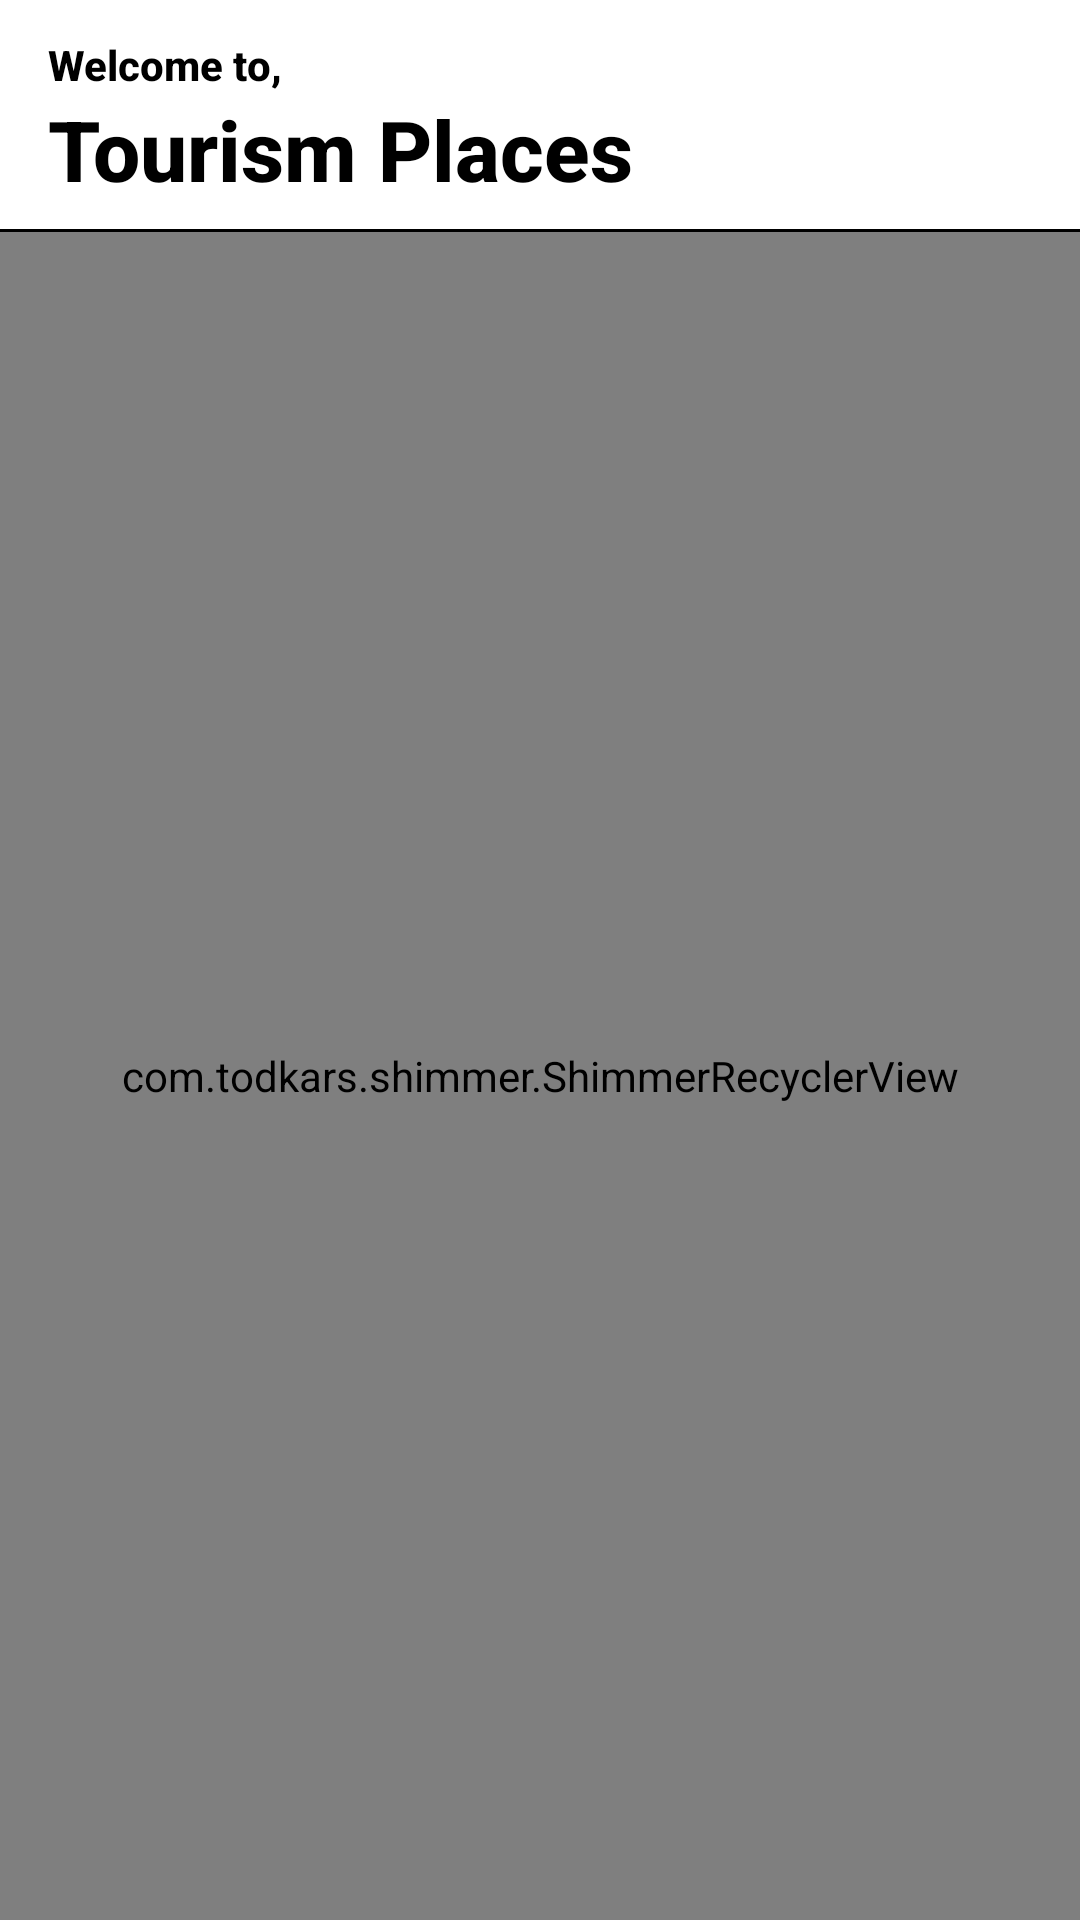

This screen was rendered from an Android layout file. Write that file and the resources it references.
<!-- AndroidManifest.xml: application theme Theme.TravelAppUi -->
<!-- res/layout/activity_home.xml -->
<?xml version="1.0" encoding="utf-8"?>
<androidx.drawerlayout.widget.DrawerLayout xmlns:android="http://schemas.android.com/apk/res/android"
    xmlns:app="http://schemas.android.com/apk/res-auto"
    xmlns:tools="http://schemas.android.com/tools"
    android:layout_width="match_parent"
    android:layout_height="match_parent"
    android:id="@+id/drawer_layout"
    tools:openDrawer="left"
    tools:context=".HomeActivity">
    <com.google.android.material.navigation.NavigationView
        android:layout_width="wrap_content"
        android:layout_height="match_parent"
        app:menu="@menu/nav_bar_menu"
        android:id="@+id/drawer"
        android:paddingTop="30dp"
        android:layout_gravity="end"
         />

    <androidx.constraintlayout.widget.ConstraintLayout
        android:layout_width="match_parent"
        android:layout_height="match_parent">


        <TextView
            android:id="@+id/textView3"
            android:layout_width="match_parent"
            android:layout_height="1dp"
            android:background="@color/black"
            android:layout_marginTop="8dp"
            android:layout_marginBottom="4dp"
            app:layout_constraintTop_toBottomOf="@+id/textView2"
            tools:layout_editor_absoluteX="16dp" />

        <com.todkars.shimmer.ShimmerRecyclerView
            android:id="@+id/cities_list"
            android:layout_width="0dp"
            android:layout_height="0dp"
            android:orientation="vertical"
            app:layout_constraintBottom_toBottomOf="parent"
            app:layout_constraintEnd_toEndOf="parent"

            app:layout_constraintHorizontal_bias="0.698"
            app:layout_constraintStart_toStartOf="parent"
            app:layout_constraintTop_toBottomOf="@+id/textView3"
            app:shimmer_recycler_item_count="3"
            app:shimmer_recycler_layout="@layout/shimmer_row_layout"
            tools:listitem="@layout/city_row" />

        <TextView
            android:id="@+id/textView"
            android:layout_width="wrap_content"
            android:layout_height="wrap_content"
            android:layout_marginStart="16dp"
            android:layout_marginTop="12dp"
            android:fontFamily="sans-serif-medium"
            android:text="Welcome to,"
            android:textColor="@color/black"
            android:textSize="14dp"
            android:textStyle="bold"
            app:layout_constraintStart_toStartOf="parent"
            app:layout_constraintTop_toTopOf="parent" />

    <TextView
        android:id="@+id/textView2"
        android:layout_width="wrap_content"
        android:layout_height="wrap_content"
        android:layout_marginTop="0dp"
        android:text="Tourism Places"
        android:textColor="@color/black"
        android:fontFamily="sans-serif-medium"
        android:textStyle="bold"
        android:textSize="28dp"
        app:layout_constraintStart_toStartOf="@+id/textView"
        app:layout_constraintTop_toBottomOf="@+id/textView" />

        <ImageView
            android:id="@+id/burger_btn"
            android:layout_width="44dp"
            android:layout_height="44dp"
            android:layout_marginTop="24dp"
            android:layout_marginEnd="12dp"
            android:layout_marginBottom="10dp"
            app:layout_constraintBottom_toTopOf="@+id/textView3"
            app:layout_constraintEnd_toEndOf="parent"
            app:layout_constraintTop_toTopOf="parent"
            app:srcCompat="@drawable/ic_baseline_menu_24" />
    </androidx.constraintlayout.widget.ConstraintLayout>
</androidx.drawerlayout.widget.DrawerLayout>
<!-- res/layout/shimmer_row_layout.xml (included above) -->
<?xml version="1.0" encoding="utf-8"?>
<com.google.android.material.card.MaterialCardView xmlns:android="http://schemas.android.com/apk/res/android"
    xmlns:tools="http://schemas.android.com/tools"
    android:layout_width="match_parent"
    xmlns:app="http://schemas.android.com/apk/res-auto"
    android:layout_margin="12dp"
    app:cardCornerRadius="12dp"
    android:backgroundTint="@color/purple_200"
    android:layout_height="wrap_content">

    <androidx.constraintlayout.widget.ConstraintLayout
        android:layout_width="match_parent"
        android:layout_height="match_parent">


        <TextView
            android:id="@+id/city_title"
            android:layout_width="100dp"
            android:layout_height="wrap_content"
            android:layout_marginStart="24dp"
            android:layout_marginTop="16dp"
            android:fontFamily="sans-serif-black"
            android:textColor="@color/black"
            android:textSize="20sp"
            android:background="@color/mediumGray"

            android:textStyle="bold"
            app:layout_constraintStart_toStartOf="@+id/city_image"
            app:layout_constraintTop_toBottomOf="@+id/city_image" />

        <ImageView
            android:id="@+id/city_image"
            android:layout_width="0dp"
            android:background="@color/mediumGray"
            android:layout_height="200dp"
            app:layout_constraintEnd_toEndOf="parent"
            app:layout_constraintStart_toStartOf="parent"
            app:layout_constraintTop_toTopOf="parent"
            />

        <LinearLayout
            android:layout_width="match_parent"
            android:layout_margin="12dp"
            android:layout_height="wrap_content"
            app:layout_constraintBottom_toBottomOf="parent"
            app:layout_constraintEnd_toEndOf="parent"
            app:layout_constraintHorizontal_bias="0.0"
            app:layout_constraintStart_toStartOf="@+id/city_title"
            app:layout_constraintTop_toBottomOf="@+id/city_title"
            app:layout_constraintVertical_bias="0.036"
            android:orientation="vertical">
            <TextView
                android:id="@+id/city_desc"
                android:layout_width="match_parent"
                android:layout_height="10dp"
                android:layout_marginTop="14dp"
                android:layout_marginEnd="8dp"
                android:layout_marginBottom="24dp"
                android:ellipsize="end"
                android:background="@color/mediumGray"

                android:fontFamily="@font/roboto_light"
                android:lineHeight="24dp"
                android:maxLines="7"
                android:textColor="@color/black"
                android:textSize="16dp"
                android:textStyle="bold" />
            <TextView
                android:layout_width="match_parent"
                android:layout_height="10dp"
                android:layout_marginTop="1dp"
                android:layout_marginEnd="8dp"
                android:layout_marginBottom="24dp"
                android:ellipsize="end"
                android:background="@color/mediumGray"

                android:fontFamily="@font/roboto_light"
                android:lineHeight="24dp"
                android:maxLines="7"
                android:textColor="@color/black"
                android:textSize="16dp"
                android:textStyle="bold" />
            <TextView
                android:layout_width="match_parent"
                android:layout_height="10dp"
                android:layout_marginTop="1dp"
                android:layout_marginEnd="8dp"
                android:layout_marginBottom="24dp"
                android:ellipsize="end"
                android:background="@color/mediumGray"

                android:fontFamily="@font/roboto_light"
                android:lineHeight="24dp"
                android:maxLines="7"
                android:textColor="@color/black"
                android:textSize="16dp"
                android:textStyle="bold" />
        </LinearLayout>


    </androidx.constraintlayout.widget.ConstraintLayout>

</com.google.android.material.card.MaterialCardView>
<!-- res/layout/city_row.xml (included above) -->
<?xml version="1.0" encoding="utf-8"?>
<com.google.android.material.card.MaterialCardView xmlns:android="http://schemas.android.com/apk/res/android"
    xmlns:tools="http://schemas.android.com/tools"
    android:layout_width="match_parent"
    xmlns:app="http://schemas.android.com/apk/res-auto"
    app:cardCornerRadius="12dp"
    android:layout_margin="8dp"
    android:backgroundTint="@color/purple_200"
    android:layout_height="wrap_content">

    <androidx.constraintlayout.widget.ConstraintLayout
        android:layout_width="match_parent"
        android:layout_height="match_parent">


        <TextView
            android:id="@+id/city_title"
            android:layout_width="wrap_content"
            android:layout_height="wrap_content"
            android:layout_marginStart="14dp"
            android:layout_marginTop="16dp"
            android:fontFamily="sans-serif-black"
            android:text="City Title"
            android:textColor="@color/black"
            android:textSize="20sp"

            android:textStyle="bold"
            app:layout_constraintStart_toStartOf="@+id/city_image"
            app:layout_constraintTop_toBottomOf="@+id/city_image" />

        <ImageView
            android:id="@+id/city_image"
            android:layout_width="0dp"
            android:layout_height="0dp"
            app:layout_constraintDimensionRatio="4:3"
            android:scaleType="centerCrop"
            app:layout_constraintEnd_toEndOf="parent"
            app:layout_constraintStart_toStartOf="parent"
            app:layout_constraintTop_toTopOf="parent"
            tools:srcCompat="@tools:sample/backgrounds/scenic" />

        <TextView
            android:id="@+id/city_desc"
            android:layout_width="0dp"
            android:layout_height="wrap_content"
            android:layout_marginTop="12dp"
            android:layout_marginEnd="8dp"
            android:layout_marginBottom="24dp"
            android:ellipsize="end"
            android:fontFamily="@font/roboto_light"
            android:lineHeight="24dp"
            android:maxLines="7"
            android:textColor="@color/black"
            android:textSize="16dp"
            android:textStyle="bold"
            app:layout_constraintBottom_toBottomOf="parent"
            app:layout_constraintEnd_toEndOf="parent"
            app:layout_constraintHorizontal_bias="0.0"
            app:layout_constraintStart_toStartOf="@+id/city_title"
            app:layout_constraintTop_toBottomOf="@+id/city_title"
            app:layout_constraintVertical_bias="0.036" />
    </androidx.constraintlayout.widget.ConstraintLayout>

</com.google.android.material.card.MaterialCardView>
<!-- resources referenced by this layout -->
<resources>
  <color name="black">#FF000000</color>
  <color name="mediumGray">#A679F6</color>
  <color name="purple_200">#E5ECFE</color>
  <style name="Theme.TravelAppUi" parent="Theme.MaterialComponents.Light.NoActionBar">
          
          <item name="colorPrimary">@color/purple_500</item>
          <item name="colorPrimaryVariant">@color/purple_700</item>
          <item name="colorOnPrimary">@color/white</item>
          
          <item name="colorSecondary">@color/teal_200</item>
          <item name="colorSecondaryVariant">@color/teal_700</item>
          <item name="colorOnSecondary">@color/black</item>
          
          <item name="android:statusBarColor" tools:targetApi="l">@color/mediumGray</item>
          
      </style>
  <color name="purple_500">#FF6200EE</color>
  <color name="purple_700">#FF3700B3</color>
  <color name="white">#FFFFFFFF</color>
  <color name="teal_200">#FF03DAC5</color>
  <color name="teal_700">#FF018786</color>
</resources>
